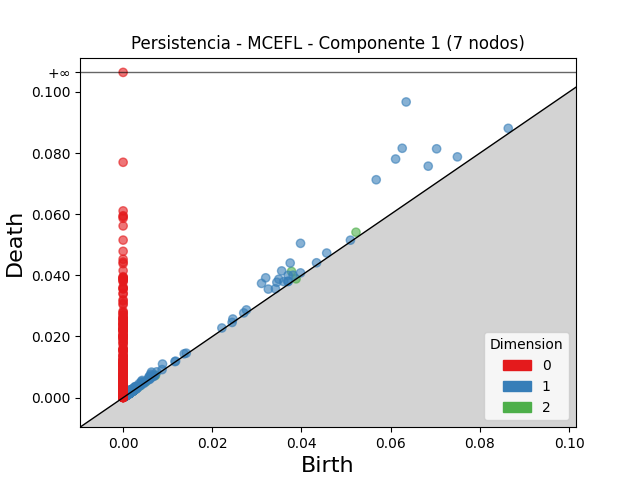

Data behind this chart, as committed beside it:
dimension, birth, death
2, 0.03777, 0.04129
2, 0.05223, 0.05411
2, 0.002725, 0.002952
2, 0.002791, 0.003017
2, 0.001569, 0.001781
2, 0.001837, 0.002044
2, 0.002457, 0.002607
2, 0.002549, 0.002673
2, 0.005088, 0.00519
2, 0.002204, 0.002304
2, 0.001873, 0.001971
2, 0.002338, 0.002433
2, 0.002078, 0.002165
2, 0.001964, 0.002049
2, 0.002099, 0.002181
2, 0.003769, 0.003847
2, 0.002331, 0.002398
2, 0.03879, 0.03886
2, 0.001836, 0.001902
2, 0.001558, 0.001623
2, 0.001967, 0.002025
2, 0.001455, 0.001511
2, 0.002619, 0.002664
2, 0.00193, 0.00197
2, 0.00147, 0.001496
2, 0.003107, 0.003128
2, 0.002329, 0.002349
2, 0.002194, 0.002215
2, 0.001912, 0.001933
2, 0.002284, 0.002304
2, 0.002107, 0.002127
2, 0.001403, 0.001421
2, 0.002551, 0.002567
2, 0.007257, 0.007272
2, 0.002752, 0.002766
2, 0.002115, 0.002126
2, 0.00238, 0.002389
2, 0.001993, 0.002
2, 0.00255, 0.002557
2, 0.002312, 0.002316
2, 0.0007708, 0.0007737
2, 0.001405, 0.001405
1, 0.06348, 0.09673
1, 0.06259, 0.08158
1, 0.06111, 0.07806
1, 0.05676, 0.07128
1, 0.07031, 0.0814
1, 0.03979, 0.05048
1, 0.06843, 0.07573
1, 0.03197, 0.0392
1, 0.03747, 0.04404
1, 0.03104, 0.03737
1, 0.03556, 0.04146
1, 0.03492, 0.03874
1, 0.07497, 0.07876
1, 0.03448, 0.03775
1, 0.03702, 0.04001
1, 0.03256, 0.03551
1, 0.008836, 0.01099
1, 0.006365, 0.008352
... 2,433 more rows
